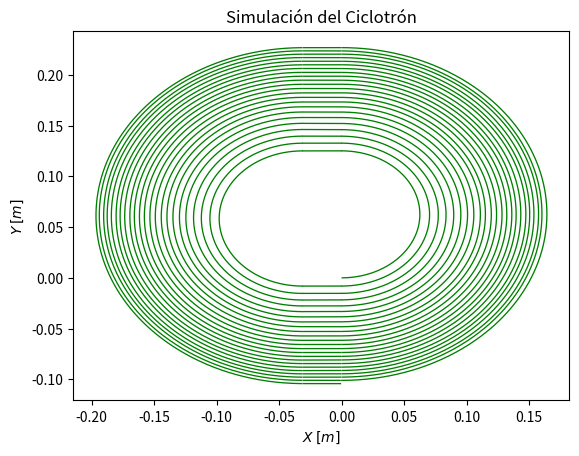
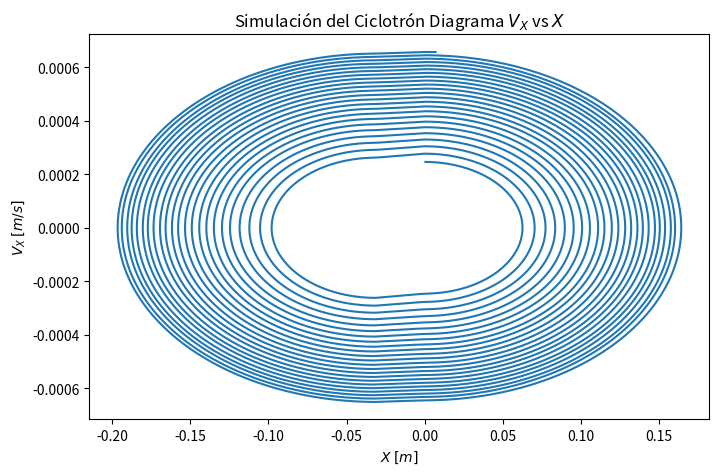
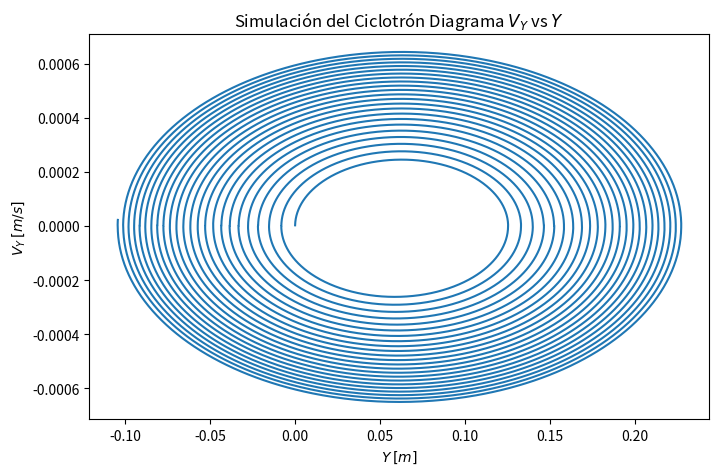
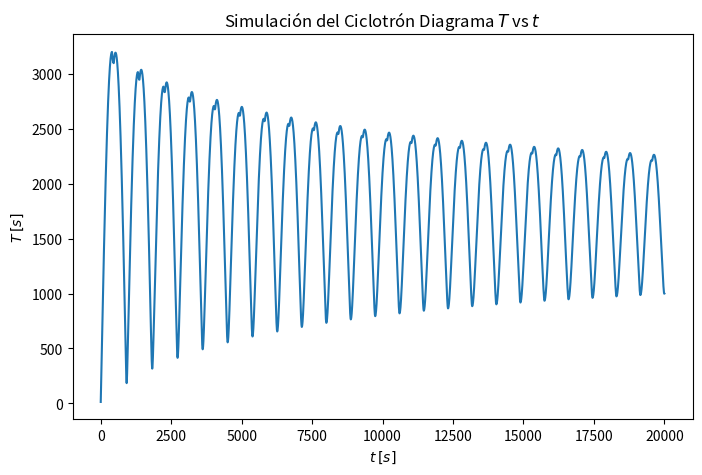
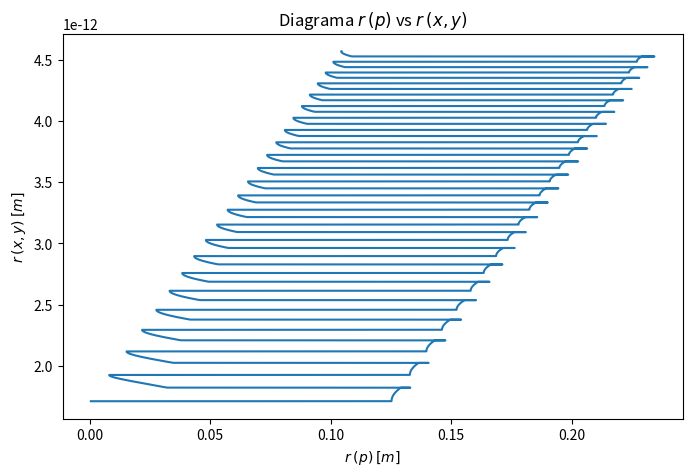

Generate these figures, in order, with matplotlib:
import math as math
import numpy as np
import matplotlib.pyplot as plt

class Particle:
	def __init__(self, pos, vel, mass, charge):
		self.pos = pos
		self.vel = vel
		self.mass = mass
		self.charge = charge

m=1.67E-27
e=+1.60E-19
B=2.5
E=5000000.0
speed=0.05
q=1.60E-19

speed_of_light = 3.0E08
proton = Particle([0.00, 0.0, 0.0], [speed*speed_of_light, 0.0, 0.0], 1.67E-27, +q)
e_field = [E, 0.0, 0.0]
magn_uniform_field = [0.0, 0.0, -B]

b = np.linalg.norm(magn_uniform_field)
v_i = np.linalg.norm(proton.vel)
expected_radius = v_i / ( b * (proton.charge/proton.mass ) )
spacing = 0.5 * expected_radius

expected_period = 2.0*math.pi/( b * (proton.charge/proton.mass ) )
number_of_points = 400*2
guess_for_delta_t = expected_period / number_of_points
count = 0
jumps =0
jumps_max = 51

def EM( q_over_m, position, velocity ):
	global count, jumps
	if jumps >= jumps_max:
		a = 0
	else:
		if position[0] >= 0 or position[0] <= -spacing:
			a = np.cross(velocity, magn_uniform_field)
			a = a * q_over_m
			if count:
				count = 0
				jumps = jumps + 1
		else:
			a = np.array(e_field)
			a = a * q_over_m
			if position[1] > expected_radius:
				a = -a
			count = count + 1

	return a

def runge_kutta_4(particle, max_iter, delta_t):
	q_over_m = particle.charge / particle.mass
	results = []
	vex=[]
	vey=[]
	i = 0
	p0 = np.array(particle.pos)
	v0 = np.array(particle.vel)

	for i in range(max_iter):
		i += 1
		p1 = p0
		v1 = v0
		a1 = delta_t * EM( q_over_m, p1, v1 )
		v1 = delta_t * v1
		
		p2 = p0 + (v1 * 0.5)
		v2 = v0 + (a1 * 0.5)
		a2 = delta_t * EM( q_over_m, p2, v2 )
		v2 = delta_t * v2
		
		p3 = p0 + (v2 * 0.5)
		v3 = v0 + (a2 * 0.5)
		a3 = delta_t * EM( q_over_m, p3, v3 )
		v3 = delta_t * v3
		
		p4 = p0 + v3
		v4 = v0 + a3
		a4 = delta_t * EM( q_over_m, p4, v4 )
		v4 = delta_t * v4
		
		dv = (a1 + 2.0 * (a2 + a3) + a4)
		v0 = v0 + dv / 6.0
		
		dp = (v1 + 2.0 * (v2 + v3) + v4)
		p0 = p0 + dp / 6.0
		
		if p0[0] >= -10.0 * expected_radius and p0[0] <= 10.0 * expected_radius and \
                   p0[1] >= -10.0 * expected_radius and p0[1] <= 10.0 * expected_radius :
			p0[2] = np.linalg.norm(v0)
			vex.append(v0[0])
			vey.append(v0[1])
			results.append(p0.copy())
			p0[2] = 0.0

	return results,vex,vey
	

def plots(particle, max_iter):

	x = []
	y = []

	x.append(particle.pos[0])
	y.append(particle.pos[1])


	z = []
	v0 = np.linalg.norm(particle.vel)
	z.append(v0)
	delta_t = guess_for_delta_t
	results,Vx,Vy = runge_kutta_4(particle, max_iter, delta_t)
	r=np.asarray(results)	
	X,Y=r[:,0],r[:,1]
	xc = []
	yc = []
	x = []
	y = []
	for p in results:
		z.append(p[2])
		if p[0] >= 0 or p[0] <= -spacing :
			if len(xc) :
				plt.plot(xc,yc, color='green',linewidth=0.95)
				xc = []
				yc = []
			x.append(p[0])
			y.append(p[1])
		else:
			if len(xc) :
				plt.plot(x,y, color='green',linewidth=0.95)
				x = []
				y = []
			xc.append(p[0])
			yc.append(p[1])
	plt.title("Simulación del Ciclotrón")
	plt.xlabel(r"$X$ $[m]$")
	plt.ylabel(r"$Y$ $[m]$")
	plt.savefig('ciclotron.jpeg')

	return X,Y,Vx,Vy


X,Y,VX,VY=plots(proton, 20000)

plt.close()

plt.figure(figsize=(8,5))

VX=np.gradient(X,2)
plt.plot(X,VX)
plt.title(r"Simulación del Ciclotrón Diagrama $V_{X}$ vs $X$")
plt.ylabel(r"$V_{X}$ $[m/s]$")
plt.xlabel(r"$X$ $[m]$")
plt.savefig('ciclotron_vx_x.jpeg')
plt.close()

plt.figure(figsize=(8,5))

VY=np.gradient(Y,2)
plt.plot(Y,VY)
plt.title(r"Simulación del Ciclotrón Diagrama $V_{Y}$ vs $Y$")
plt.ylabel(r"$V_{Y}$ $[m/s]$")
plt.xlabel(r"$Y$ $[m]$")
plt.savefig('ciclotron_vy_y.jpeg')
plt.close()

plt.figure(figsize=(8,5))

T=(2*np.pi*(X**2+Y**2)**(0.5))/(VX**2+VY**2)**(1/2)
t=np.linspace(0,len(T),len(T))
plt.plot(t,T)
plt.title(r"Simulación del Ciclotrón Diagrama $T$ vs $t$")
plt.xlabel(r"$t$ $[s]$")
plt.ylabel(r"$T$ $[s]$")
plt.savefig('ciclotron_T_t.jpeg')
plt.close()

m=1.67E-27
e=+1.60E-19
B=1.5

plt.figure(figsize=(8,5))

r=(X**2+Y**2)**(1/2)
R=(m*((VX**2+VY**2)**(1/2)))/(e*B)
plt.plot(r,R)
plt.title(r"Diagrama $r$ $(p)$ vs $r$ $(x,y)$")
plt.ylabel(r"$r$ $(x,y)$ $[m]$")
plt.xlabel(r"$r$ $(p)$ $[m]$")
plt.savefig('ciclotron_r.jpeg')
plt.close()

r_2=( (np.linalg.norm(X))**(2.0) + (np.linalg.norm(Y))**(2.0) )
K_Energy=0.5*(q**2)*(B**2)*(r_2)/(m)
e_V=1.602177E-19
print('La eneria cinetica final de la particula al salir del ciclotron es:',K_Energy/e_V,"eV")
